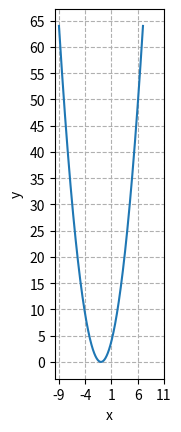

Source code (Python):
import matplotlib.pyplot as plt
import numpy as np
import string

fig, ax = plt.subplots()     #Only one subplot
start_num = -9
end_num = 7
step = 0.01
x = (np.arange(start_num, end_num+step, step=step))
y = x**2 + 2*x + 1 

plt.xlabel('x')
plt.ylabel('y')
plt.grid(linestyle='--')
plt.plot(x,y)

plt.gca().set_aspect('equal')
min_x = start_num
max_x = end_num
min_y = 0
max_y = max_x**2 + 2*max_x + 1
step = 5    #0.5
ax.set_xticks(np.arange(min_x, max_x+step, step=step))
ax.set_yticks(np.arange(min_y, max_y+step, step=step))

plt.show()
